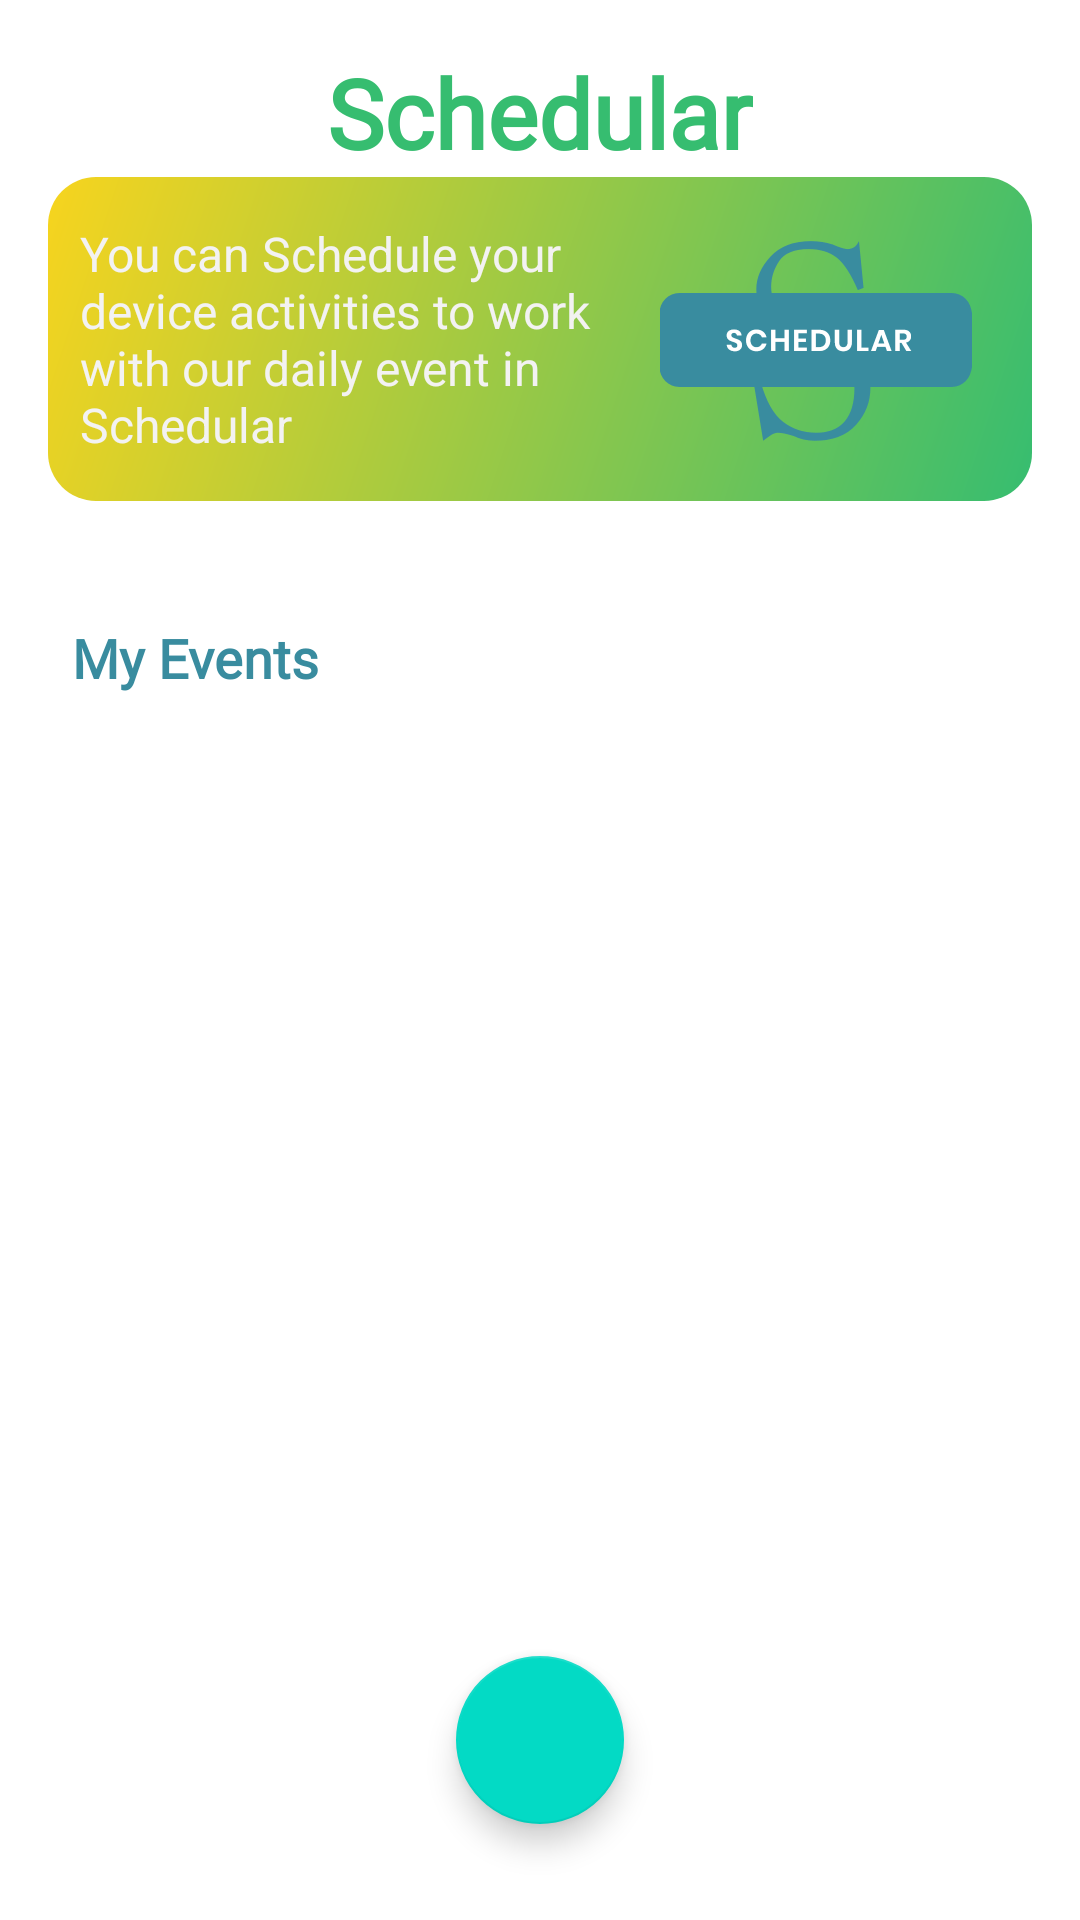

This screen was rendered from an Android layout file. Write that file and the resources it references.
<!-- AndroidManifest.xml: application theme Theme.Schedular -->
<!-- res/layout/activity_main.xml -->
<?xml version="1.0" encoding="utf-8"?>
<androidx.constraintlayout.widget.ConstraintLayout xmlns:android="http://schemas.android.com/apk/res/android"
    xmlns:app="http://schemas.android.com/apk/res-auto"
    xmlns:tools="http://schemas.android.com/tools"
    android:layout_width="match_parent"
    android:layout_height="match_parent"
    tools:context=".MainActivity">

    <TextView
        android:id="@+id/textView"
        android:layout_width="wrap_content"
        android:layout_height="wrap_content"
        android:layout_marginTop="16dp"
        android:fontFamily="@font/poppins"
        android:text="Schedular"
        android:textColor="@color/app_name"
        android:textSize="32sp"
        android:textStyle="bold"
        app:layout_constraintEnd_toEndOf="parent"
        app:layout_constraintStart_toStartOf="parent"
        app:layout_constraintTop_toTopOf="parent" />

    <LinearLayout
        android:id="@+id/linearLayout"
        android:layout_width="match_parent"
        android:layout_height="108dp"
        android:layout_marginStart="16dp"
        android:layout_marginEnd="16dp"
        android:background="@drawable/main_info_background"
        android:orientation="horizontal"
        android:padding="16px"
        android:paddingStart="32px"
        app:layout_constraintEnd_toEndOf="parent"
        app:layout_constraintHorizontal_bias="0.571"
        app:layout_constraintStart_toStartOf="parent"
        app:layout_constraintTop_toBottomOf="@+id/textView">

        <TextView
            android:id="@+id/textView2"
            android:layout_width="wrap_content"
            android:layout_height="match_parent"
            android:layout_weight="3"
            android:gravity="center_vertical"
            android:text="You can Schedule your device activities to work with our daily event in Schedular"
            android:textColor="@color/on_button"
            android:textSize="@dimen/text_big" />

        <ImageView
            android:id="@+id/imageView2"
            android:layout_width="wrap_content"
            android:layout_height="wrap_content"
            android:layout_weight="4"
            app:srcCompat="@drawable/logo" />
    </LinearLayout>

    <TextView
        android:id="@+id/textView4"
        android:layout_width="wrap_content"
        android:layout_height="wrap_content"
        android:layout_marginStart="24dp"
        android:layout_marginTop="40dp"
        android:fontFamily="@font/poppins"
        android:text="My Events"
        android:textColor="#398C9F"
        android:textSize="18sp"
        android:textStyle="bold"
        app:layout_constraintStart_toStartOf="parent"
        app:layout_constraintTop_toBottomOf="@+id/linearLayout" />

    <androidx.recyclerview.widget.RecyclerView
        android:id="@+id/eventRV"
        android:layout_width="0dp"
        android:layout_height="0dp"
        android:layout_marginTop="8dp"
        android:paddingStart="16dp"
        android:paddingEnd="16dp"
        app:flow_verticalGap="12dp"
        app:layout_constraintBottom_toBottomOf="parent"
        app:layout_constraintEnd_toEndOf="parent"
        app:layout_constraintStart_toStartOf="parent"
        app:layout_constraintTop_toBottomOf="@+id/textView4"
        tools:listitem="@layout/event_item" />

    <com.google.android.material.floatingactionbutton.FloatingActionButton
        android:id="@+id/floatingActionButton"
        android:layout_width="wrap_content"
        android:layout_height="wrap_content"
        android:layout_marginBottom="32dp"
        android:clickable="true"
        app:layout_constraintBottom_toBottomOf="@+id/eventRV"
        app:layout_constraintEnd_toEndOf="parent"
        app:layout_constraintStart_toStartOf="parent"
        app:srcCompat="@drawable/ic_round_add_24"
        app:tint="#FFFFFF" />

</androidx.constraintlayout.widget.ConstraintLayout>
<!-- res/layout/event_item.xml (included above) -->
<?xml version="1.0" encoding="utf-8"?>
<androidx.constraintlayout.widget.ConstraintLayout xmlns:android="http://schemas.android.com/apk/res/android"
    xmlns:app="http://schemas.android.com/apk/res-auto"
    xmlns:tools="http://schemas.android.com/tools"
    android:layout_width="match_parent"
    android:layout_height="wrap_content"
    android:layout_marginVertical="4dp"
    android:background="@drawable/rounded_background">

    <TextView
        android:id="@+id/title"
        android:layout_width="0dp"
        android:layout_height="wrap_content"
        android:layout_marginStart="16dp"
        android:layout_marginTop="12dp"
        android:layout_marginEnd="16dp"
        android:text="Morning Lecture"
        style="@style/TextAppearance.AppCompat.Body2"
        android:textColor="@color/on_button"
        android:textSize="@dimen/text_big"
        app:layout_constraintEnd_toStartOf="@+id/deleteBtn"
        app:layout_constraintStart_toStartOf="parent"
        app:layout_constraintTop_toTopOf="parent" />

    <TextView
        android:id="@+id/time"
        android:layout_width="0dp"
        android:layout_height="wrap_content"
        android:layout_marginBottom="16dp"
        android:text="9:00AM - 11:00AM"
        android:textColor="@color/on_button"
        android:textSize="@dimen/text_small"
        app:layout_constraintBottom_toBottomOf="parent"
        app:layout_constraintEnd_toEndOf="@+id/title"
        app:layout_constraintStart_toStartOf="@+id/title"
        app:layout_constraintTop_toBottomOf="@+id/title" />

    <ImageButton
        android:id="@+id/deleteBtn"
        android:layout_width="32dp"
        android:layout_height="32dp"
        android:layout_marginEnd="4dp"
        android:backgroundTint="#00000000"
        android:padding="8dp"
        android:scaleType="fitCenter"
        android:src="@drawable/ic_baseline_close_24"
        app:layout_constraintEnd_toEndOf="parent"
        app:layout_constraintTop_toTopOf="parent"
        app:tint="@color/on_button" />
</androidx.constraintlayout.widget.ConstraintLayout>
<!-- resources referenced by this layout -->
<resources>
  <color name="app_name">#FF36BD70</color>
  <color name="on_button">#F3F2F2</color>
  <dimen name="text_big">16sp</dimen>
  <dimen name="text_small">12sp</dimen>
  <!-- drawable logo: png bitmap (drawable, 26718 bytes) -->
  <!-- drawable main_info_background (drawable) -->
  <?xml version="1.0" encoding="utf-8"?>
  <shape xmlns:android="http://schemas.android.com/apk/res/android">
      <gradient
          android:startColor="#F7D41E"
          android:endColor="#36BD70"
          android:angle="315"
          />
      <corners android:radius="16dp" />
  </shape>
  <!-- drawable rounded_background (drawable) -->
  <?xml version="1.0" encoding="utf-8"?>
  <shape xmlns:android="http://schemas.android.com/apk/res/android">
      <solid android:color="@color/event_item_bg"/>
      <corners android:radius="10dp"/>
  </shape>
  <style name="Theme.Schedular" parent="Theme.MaterialComponents.DayNight.NoActionBar">
          
          <item name="colorPrimary">@color/teal_200</item>
          <item name="colorPrimaryVariant">@color/teal_700</item>
          <item name="colorOnPrimary">@color/white</item>
          
          <item name="colorSecondary">@color/teal_200</item>
          <item name="colorSecondaryVariant">@color/teal_700</item>
          <item name="colorOnSecondary">@color/black</item>
          
          <item name="android:statusBarColor">?attr/colorPrimaryVariant</item>
          
      </style>
  <color name="event_item_bg">#398C9F</color>
  <color name="teal_200">#FF03DAC5</color>
  <color name="teal_700">#FF018786</color>
  <color name="white">#FFFFFFFF</color>
  <color name="black">#FF000000</color>
</resources>
